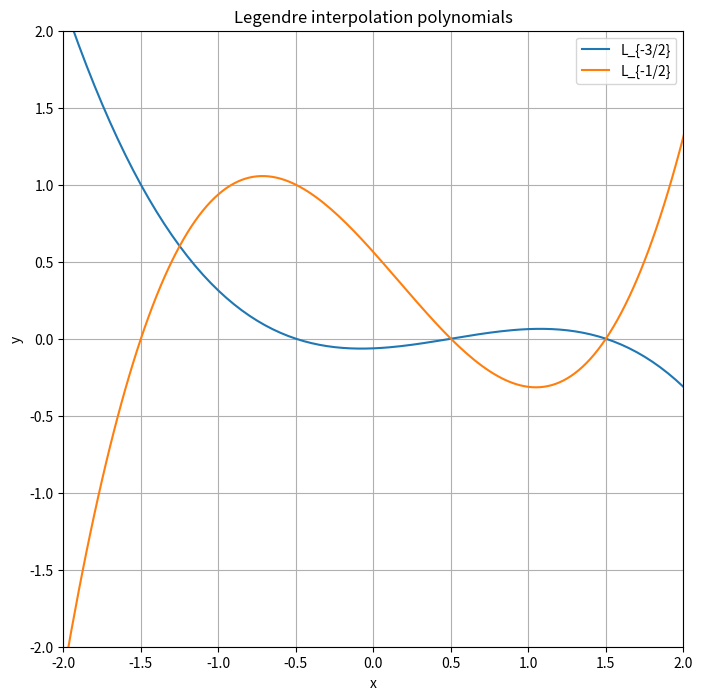

Generate this figure with matplotlib:
import numpy as np
import matplotlib.pyplot as plt

from numpy.polynomial import Polynomial

def legendre_poly(k):
    coeff = np.array([[-1/16, 1/24, 1/4, -1/6], [9/16, -9/8, -1/4, 1/2], [9/16, 9/8, -1/4, -1/2], [-1/16, -1/24, 1/4, 1/6]])
    res = coeff[k]
    return Polynomial(res)

x = np.linspace(-2, 3, 201)
p_m32 = legendre_poly(0)
p_m12 = legendre_poly(1)
p_p12 = legendre_poly(2)
p_p32 = legendre_poly(3)

fig = plt.figure(figsize=(8, 8))
plt.title("Legendre interpolation polynomials")
#plt.axis("equal")
plt.xlim(-2, 2)
plt.ylim(-2, 2)
plt.xlabel("x")
plt.ylabel("y")
plt.grid(True)

plt.plot(x, p_m32(x))
plt.plot(x, p_m12(x))
#plt.plot(x, p_p12(x))
#plt.plot(x, p_p32(x))
plt.legend(['L_{-3/2}', 'L_{-1/2}', 'L_{1/2}', 'L_{3/2}'])

fig.savefig('sample-04.png', dpi=150)
